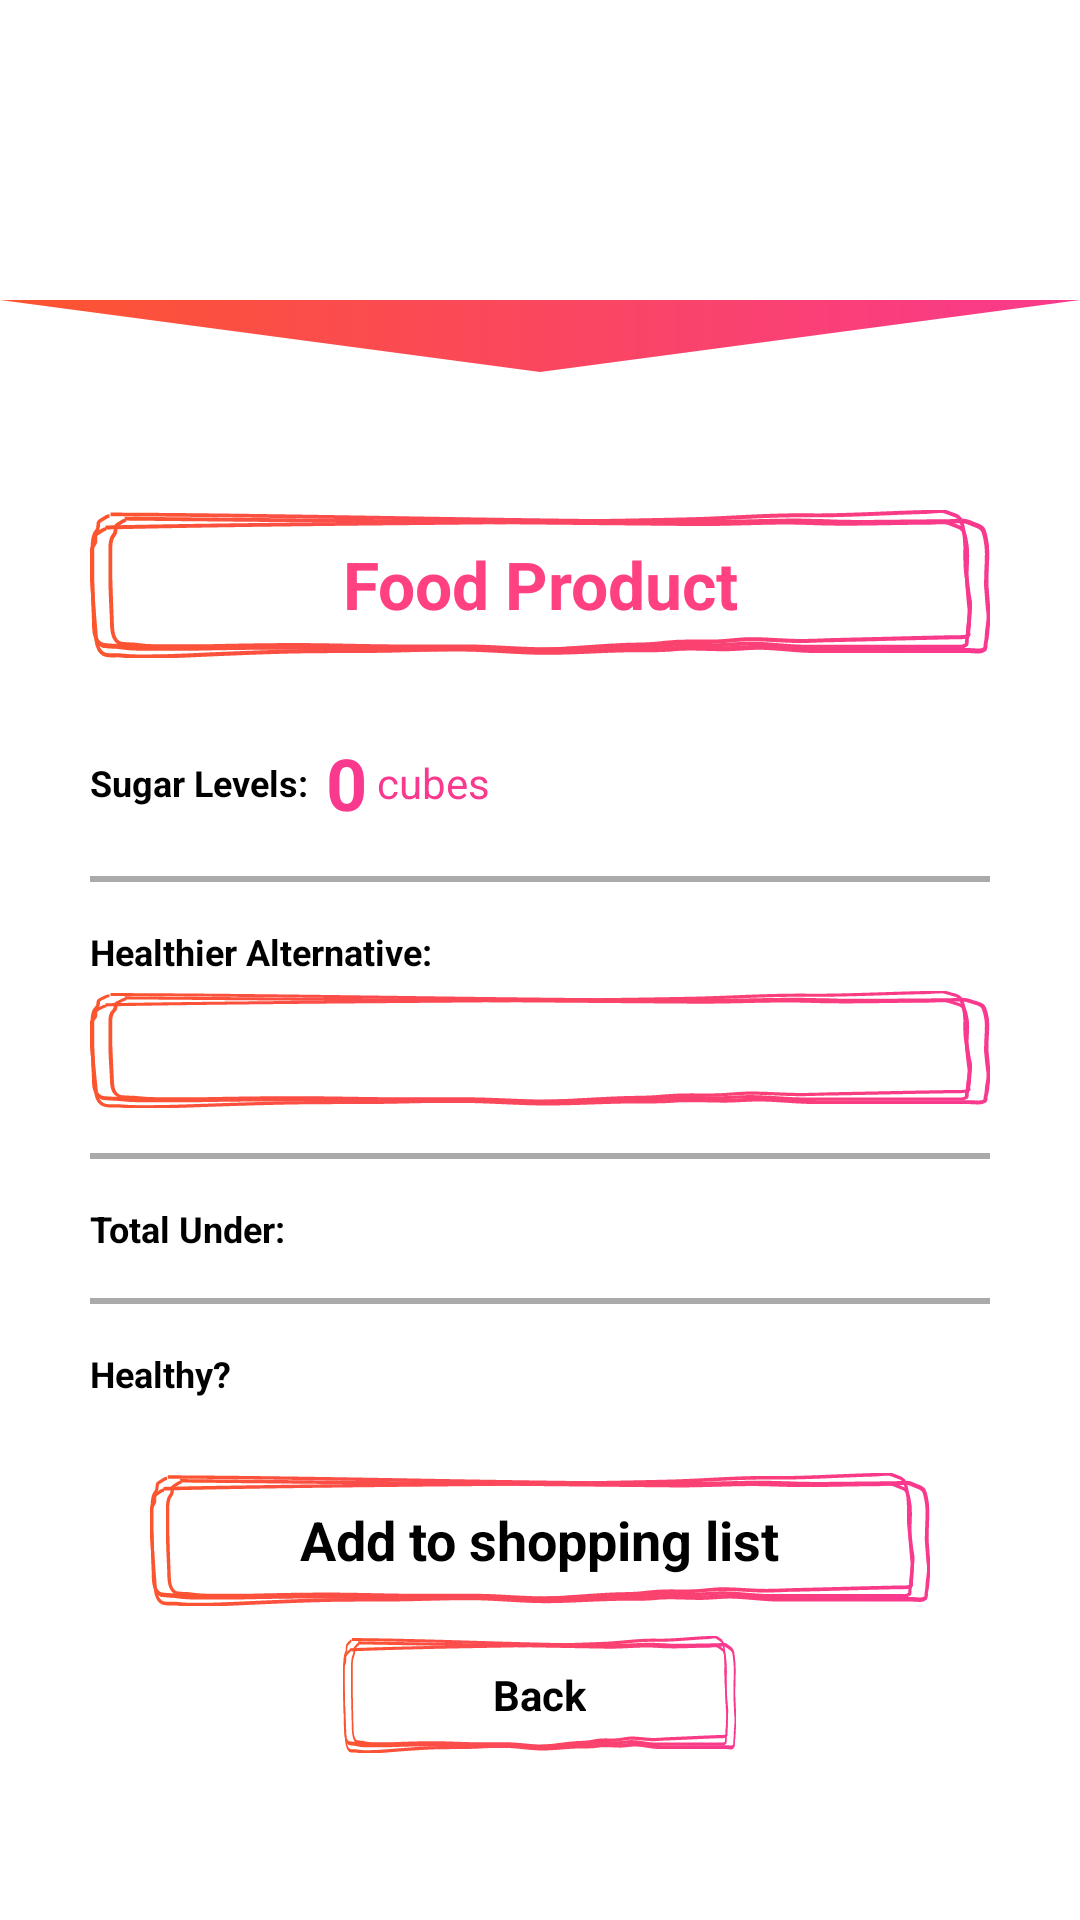

Produce the Android XML layout that renders to this screen, including the resource entries it uses.
<!-- AndroidManifest.xml: application theme AppTheme -->
<!-- res/layout/activity_more_info.xml -->
<?xml version="1.0" encoding="utf-8"?>
<android.support.constraint.ConstraintLayout xmlns:android="http://schemas.android.com/apk/res/android"
    xmlns:app="http://schemas.android.com/apk/res-auto"
    xmlns:tools="http://schemas.android.com/tools"
    android:layout_width="match_parent"
    android:layout_height="match_parent"
    android:background="#ffffff"
    tools:context=".WelcomeActivity">

    <LinearLayout
        android:layout_width="match_parent"
        android:layout_height="match_parent"
        android:orientation="vertical">

        <android.support.v7.widget.Toolbar
            android:id="@+id/toolbar_top"
            android:layout_width="match_parent"
            android:layout_height="100dp"
            android:background="@drawable/gradient_background"
            android:minHeight="?attr/actionBarSize"
            app:layout_constraintEnd_toEndOf="parent"
            app:layout_constraintStart_toStartOf="parent"
            app:layout_constraintTop_toTopOf="parent">

            <TextView
                android:id="@+id/toolbar_title"
                android:paddingTop="40dp"
                android:layout_width="match_parent"
                android:layout_height="wrap_content"
                android:gravity="center"
                android:text="Info"
                android:textColor="#ffffff"
                android:textSize="25sp" />


        </android.support.v7.widget.Toolbar>

        <FrameLayout
            android:layout_width="match_parent"
            android:layout_height="wrap_content"
            android:background="@drawable/mask_gradient"
            android:layout_gravity="bottom">


        </FrameLayout>

        <LinearLayout
            android:layout_width="match_parent"
            android:layout_height="match_parent"
            android:gravity="center_horizontal"
            android:orientation="vertical"
            android:padding="30dp"
            android:paddingTop="5dp">

            <TextView
                android:id="@+id/FoodProductTxtVw"
                android:layout_width="match_parent"
                android:layout_height="wrap_content"
                android:layout_marginBottom="-5dp"
                android:background="@drawable/long_btn"
                android:clickable="true"
                android:paddingBottom="10dp"
                android:paddingLeft="50dp"
                android:paddingRight="50dp"
                android:paddingTop="10dp"
                android:text="Food Product"
                android:textAlignment="center"
                android:textColor="@color/colorAccent"
                android:textSize="22sp"
                android:textStyle="bold" />

            <ImageView
                android:id="@+id/imageView2"
                android:layout_width="50dp"
                android:layout_height="30dp"
                android:scaleType="fitStart"
                app:srcCompat="@drawable/mask_gradient" />

            <LinearLayout
                android:layout_width="match_parent"
                android:layout_height="wrap_content"
                android:gravity="center_vertical"
                android:orientation="horizontal">

                <TextView
                    android:id="@+id/textView12"
                    android:layout_width="wrap_content"
                    android:layout_height="wrap_content"
                    android:text="Sugar Levels:  "
                    android:textColor="@android:color/background_dark"
                    android:textSize="12sp"
                    android:textStyle="bold" />

                <TextView
                    android:id="@+id/MsrmntTxtVw"
                    android:layout_width="wrap_content"
                    android:layout_height="wrap_content"
                    android:text="0"
                    android:textColor="@color/colorDeepPink"
                    android:textSize="24sp"
                    android:textStyle="bold" />

                <TextView
                    android:id="@+id/UnitTxtVw"
                    android:layout_width="wrap_content"
                    android:layout_height="wrap_content"
                    android:text=" cubes"
                    android:textColor="@color/colorDeepPink"
                    android:textSize="14sp" />
            </LinearLayout>

            <View
                android:layout_width="match_parent"
                android:layout_height="2dp"
                android:layout_marginTop="15dp"
                android:background="@android:color/darker_gray" />

            <TextView
                android:id="@+id/HealthyAltTxtVwLbl"
                android:layout_width="match_parent"
                android:layout_height="wrap_content"
                android:layout_marginTop="15dp"
                android:text="Healthier Alternative:"
                android:textColor="@android:color/background_dark"
                android:textSize="12sp"
                android:textStyle="bold" />

            <TextView
                android:id="@+id/HealthyAltTxtVw"
                android:layout_width="match_parent"
                android:layout_height="wrap_content"
                android:layout_marginTop="5dp"
                android:background="@drawable/long_btn"
                android:clickable="true"
                android:paddingBottom="10dp"
                android:paddingLeft="50dp"
                android:paddingRight="50dp"
                android:paddingTop="10dp"
                android:textAlignment="center"
                android:textSize="14sp" />

            <View
                android:layout_width="match_parent"
                android:layout_height="2dp"
                android:layout_marginTop="15dp"
                android:background="@android:color/darker_gray" />

            <TextView
                android:id="@+id/TotalUnderTxtVw"
                android:layout_width="match_parent"
                android:layout_height="wrap_content"
                android:layout_marginTop="15dp"
                android:text="Total Under:"
                android:textColor="@android:color/background_dark"
                android:textSize="12sp"
                android:textStyle="bold" />

            <View
                android:layout_width="match_parent"
                android:layout_height="2dp"
                android:layout_marginTop="15dp"
                android:background="@android:color/darker_gray" />

            <TextView
                android:id="@+id/HealthyTxtVw"
                android:layout_width="match_parent"
                android:layout_height="wrap_content"
                android:layout_marginTop="15dp"
                android:text="Healthy?"
                android:textColor="@android:color/background_dark"
                android:textSize="12sp"
                android:textStyle="bold" />

            <TextView
                android:id="@+id/AddToListTxtVw"
                android:layout_width="wrap_content"
                android:layout_height="wrap_content"
                android:layout_marginTop="25dp"
                android:background="@drawable/long_btn"
                android:clickable="true"
                android:paddingBottom="10dp"
                android:paddingLeft="50dp"
                android:paddingRight="50dp"
                android:paddingTop="10dp"
                android:text="Add to shopping list"
                android:textColor="@android:color/background_dark"
                android:textSize="18sp"
                android:textStyle="bold" />

            <TextView
                android:id="@+id/backTxtVw"
                android:layout_width="wrap_content"
                android:layout_height="wrap_content"
                android:layout_marginTop="10dp"
                android:background="@drawable/long_btn"
                android:clickable="true"
                android:paddingBottom="10dp"
                android:paddingLeft="50dp"
                android:paddingRight="50dp"
                android:paddingTop="10dp"
                android:text="Back"
                android:textColor="@android:color/background_dark"
                android:textSize="14sp"
                android:textStyle="bold" />

        </LinearLayout>
    </LinearLayout>

</android.support.constraint.ConstraintLayout>
<!-- resources referenced by this layout -->
<resources>
  <color name="colorAccent">#ff4081</color>
  <color name="colorDeepPink">#f9398e</color>
  <!-- drawable long_btn: vector/xml drawable (drawable, 8575 chars, omitted) -->
  <!-- drawable mask_gradient (drawable) -->
  <?xml version="1.0" encoding="utf-8"?>
  <vector android:width="100dp"
      android:height="40dp"
      android:viewportHeight="50"
      android:viewportWidth="400"
      xmlns:android="http://schemas.android.com/apk/res/android"
      xmlns:aapt="http://schemas.android.com/aapt">
  
      <path
  
          android:pathData="M0,00  L200,30 L400,0 L0,0"
          >
          <aapt:attr name="android:fillColor">
          <gradient
  
              android:startColor="@color/colorTomato"
              android:endColor="@color/colorDeepPink"
              android:startX="0"
              android:startY="50"
              android:endX="400"
              android:endY="50"
              android:type="linear"/>
          </aapt:attr>
  
      </path>
  </vector>
  <style name="AppTheme" parent="Theme.AppCompat.Light.NoActionBar">
          
          <item name="colorPrimary">@color/colorPrimary</item>
          <item name="colorPrimaryDark">@color/colorPrimaryDark</item>
          <item name="colorAccent">@color/colorAccent</item>
          <item name="android:fitsSystemWindows">true</item>
      </style>
  <color name="colorTomato">#fc552e</color>
  <color name="colorPrimary">#3F51B5</color>
  <color name="colorPrimaryDark">#F9398E</color>
</resources>
